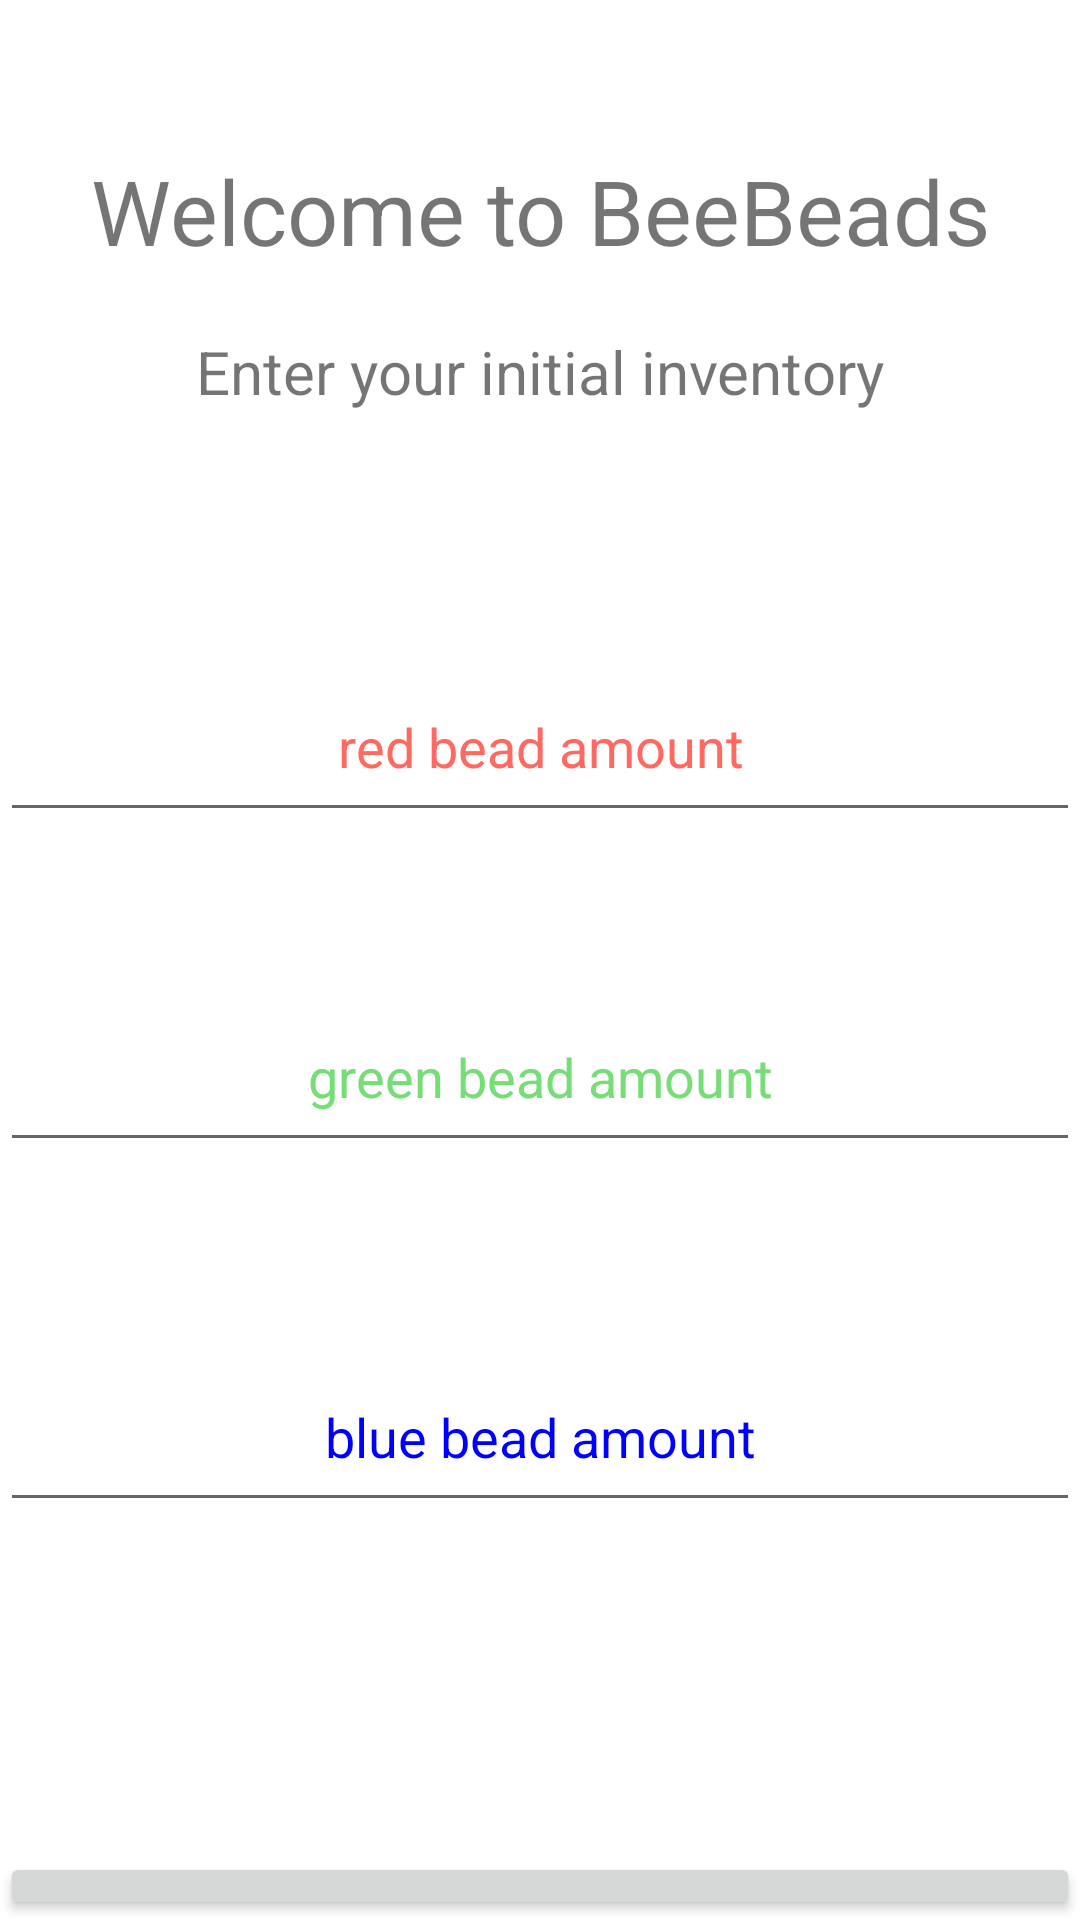

Write the Android layout XML for this screen, with the resource values it uses.
<!-- AndroidManifest.xml: application theme Theme.BeeBeads -->
<!-- res/layout/activity_new_user.xml -->
<?xml version="1.0" encoding="utf-8"?>
<TableLayout xmlns:android="http://schemas.android.com/apk/res/android"
    android:id="@+id/inventory_view"
    android:layout_width="match_parent"
    android:layout_height="match_parent"
    android:stretchColumns="1">

    <TextView
        android:id="@+id/welcome"
        android:layout_width="wrap_content"
        android:layout_height="wrap_content"
        android:layout_marginTop="50dp"
        android:gravity="center"
        android:text="@string/welcome_to_beebeads"
        android:textSize="30sp" />

    <TextView
        android:id="@+id/enter_inventory"
        android:layout_width="wrap_content"
        android:layout_height="wrap_content"
        android:layout_marginTop="20dp"
        android:layout_marginBottom="20dp"
        android:gravity="center"
        android:text="@string/enter_your_initial_inventory"
        android:textSize="20sp" />

    <TableRow android:layout_marginTop="60dp">

        <EditText
            android:id="@+id/redBead"
            android:layout_width="match_parent"
            android:layout_height="60dp"
            android:layout_column="1"
            android:gravity="center"
            android:hint="@string/red_bead_amount"
            android:textColorHint="#ff6961" />
    </TableRow>

    <TableRow android:layout_marginTop="50dp">

        <EditText
            android:id="@+id/greenBead"
            android:layout_width="match_parent"
            android:layout_height="60dp"
            android:layout_column="1"
            android:gravity="center"
            android:hint="@string/green_bead_amount"
            android:textColorHint="#77DD77" />
    </TableRow>

    <TableRow android:layout_marginTop="60dp">

        <EditText
            android:id="@+id/blueBead"
            android:layout_width="match_parent"
            android:layout_height="60dp"
            android:layout_column="1"
            android:gravity="center"
            android:hint="@string/blue_bead_amount"
            android:textColorHint="#0000FF" />
    </TableRow>

    <TableRow android:layout_marginTop="60dp">

        <Button
            android:id="@+id/stashButton"
            android:layout_width="wrap_content"
            android:layout_height="wrap_content"
            android:layout_column="1"
            android:layout_marginTop="50dp"
            android:text="@string/stash_your_inventory" />
    </TableRow>

</TableLayout>
<!-- resources referenced by this layout -->
<resources>
  <string name="blue_bead_amount">blue bead amount</string>
  <string name="enter_your_initial_inventory">Enter your initial inventory</string>
  <string name="green_bead_amount">green bead amount</string>
  <string name="red_bead_amount">red bead amount</string>
  <string name="stash_your_inventory">Stash your Inventory</string>
  <string name="welcome_to_beebeads">Welcome to BeeBeads</string>
  <style name="Theme.BeeBeads" parent="Theme.MaterialComponents.DayNight.DarkActionBar">
          
          <item name="colorPrimary">@color/purple_500</item>
          <item name="colorPrimaryVariant">@color/purple_700</item>
          <item name="colorOnPrimary">@color/white</item>
          
          <item name="colorSecondary">@color/teal_200</item>
          <item name="colorSecondaryVariant">@color/teal_700</item>
          <item name="colorOnSecondary">@color/black</item>
          
          <item name="android:statusBarColor">?attr/colorPrimaryVariant</item>
          
      </style>
  <!-- not gathered from this repository: default colours our renderer supplied (Android Studio template values) -->
  <color name="purple_500">#FF6200EE</color>
  <color name="purple_700">#FF3700B3</color>
  <color name="teal_200">#FF03DAC5</color>
  <color name="teal_700">#FF018786</color>
  <color name="black">#FF000000</color>
  <color name="white">#FFFFFFFF</color>
</resources>
